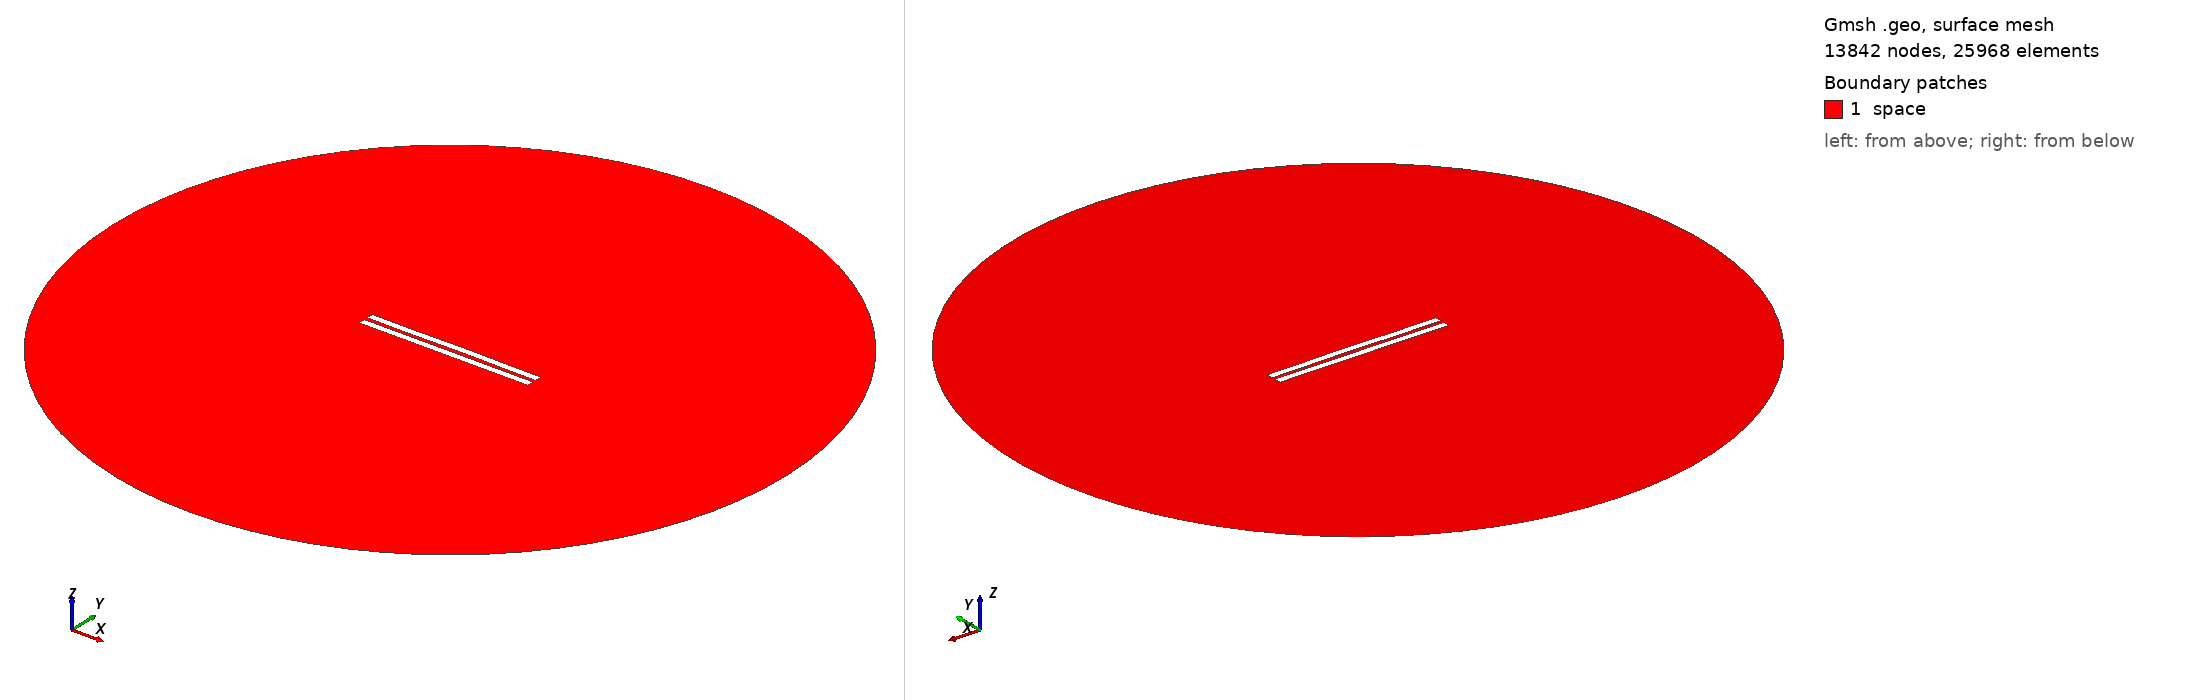

Gmsh geometry script, surface-meshed: 13842 nodes, 25968 surface elements. Boundary patches (legend numbers): 1 space. Left view from above one corner, right view from below the opposite corner. Legend entries are the model's physical surfaces. The drawing asked Gmsh for element sizes between 1% and 20% of the model's largest extent; the script's own settings can give other sizes.

=== 2707.geo (drawn) ===
//---------------------------------------
// Geometry kernel
//---------------------------------------

SetFactory("OpenCASCADE");



//---------------------------------------
// Parameters of the geometry
//---------------------------------------

// Overetch of the upper plate
overetch = 0.0;

// Distance between the plates
distance = 2.5;

// Discretization over the x axis (for the deformation)
nx = 50; 

// Length of the plate
L = 100 - overetch; 

// Number of modes
n = 4; 

// 1st mode coefficient
coeff(1) = -0.075;
beta(1) = 0.596864 * 3.1415926535 / L;

// 2nd mode coefficient
coeff(2) = 0.07499999999999998;
beta(2) = 1.49418 * 3.1415926535 / L;

// 3rd mode coefficient
coeff(3) = -0.075;
beta(3) = 2.50025 * 3.1415926535 / L;

// 4th mode coefficient
coeff(4) = -0.075;
beta(4) = 3.49999 * 3.1415926535 / L;



//---------------------------------------
// Upper plate (deformed rectangle)
//---------------------------------------

// Coordiantes of the upper plate
xmin = -50;
xmax = 50 - overetch;

// Height of the upper plate
yheight = 4 - 2 * overetch;

// Indexes of the points
UpperID[] = {};
LowerID[] = {};
LeftID[] = {};
RightID[] = {};

// Point index
p = 1;

// Horizontal edges
For i In {1:nx}
    x = xmin + (i-1)*(xmax - xmin)/(nx-1);

    y_bottom = distance / 2 + overetch;
    For j In {1:n}
        C = (Cosh(beta(j)*L) + Cos(beta(j)*L)) / (Sinh(beta(j)*L) + Sin(beta(j)*L));
        y_bottom  = y_bottom + coeff(j) * (Cosh(beta(j)*(x+50)) - Cos(beta(j)*(x+50)) - C * (Sinh(beta(j)*(x+50)) - Sin(beta(j)*(x+50))));
    EndFor

    y_top = y_bottom + yheight;

    Point(p) = {x, y_top, 0, 1.0};
    UpperID[i] = p;
    p = p + 1;

    Point(p) = {x, y_bottom, 0, 1.0};
    LowerID[i] = p;
    p = p + 1;
EndFor

// Create point lists
UpperPts[] = {}; LowerPts[] = {};
For i In {1:nx}
  UpperPts[] += {UpperID[i]};
  LowerPts[] += {LowerID[i]};
EndFor

// Build splines
Spline(1) = {UpperPts[]};
Spline(2) = {LowerPts[]};
Line(3) = {LowerPts[nx-1], UpperPts[nx-1]};
Line(4) = {LowerPts[0], UpperPts[0]};

// Build the plane surface
Curve Loop(1) = {2, 3, -1, -4};
Plane Surface(1) = {1};



//---------------------------------------
// Lower plate (rectangle)
//---------------------------------------

// Vertices
Point(1001) = {-50, -1, 0, 1.0};
Point(1002) = { 50, -1, 0, 1.0};
Point(1003) = { 50,  -5, 0, 1.0};
Point(1004) = {-50,  -5, 0, 1.0};

// Edges
Line(5) = {1001, 1002};
Line(6) = {1002, 1003};
Line(7) = {1003, 1004};
Line(8) = {1004, 1001};

// Plane surface
Line Loop(2) = {5, 6, 7, 8};
Plane Surface(2) = {2}; 



//---------------------------------------
// Outer (fictious) boundary
//---------------------------------------

// Points
Point(1005) = {0, 0, 0};       // Center
Point(1006) = {200, 0, 0};     // Start point
Point(1007) = {0, 200, 0};     // 90 degrees
Point(1008) = {-200, 0, 0};    // 180 degrees
Point(1009) = {0, -200, 0};    // 270 degrees

// Circle arcs (each needs start, center, end)
Circle(9) = {1006, 1005, 1007};
Circle(10) = {1007, 1005, 1008};
Circle(11) = {1008, 1005, 1009};
Circle(12) = {1009, 1005, 1006};

// Plane surface for the entire domain
Curve Loop(3) = {9, 10, 11, 12};
Surface(3) = {3};

// Subtract the plates from the whole domain to obtain the actual domain where we want to solve the equations
BooleanDifference{ Surface{3}; Delete; }{ Surface{1}; Surface{2}; Delete; }




//---------------------------------------
// Transfinite Lines/Curves
//---------------------------------------

// Set the number of points on the boundaries
r = 7;

// Plates
Transfinite Curve {1, 2} = 50*r Using Progression 1;
Transfinite Curve {3, 4} = 2*r Using Progression 1;
Transfinite Line {5, 7} = 50*r Using Progression 1;
Transfinite Line {6, 8} = 2*r Using Progression 1;

// Outer boundary
Transfinite Line {9, 10, 11, 12} = 20 Using Progression 1;



//---------------------------------------
// Physical groups
//---------------------------------------                

// Physical curves (boundaries)
Physical Line("force_segment", 10) = {2};
Physical Line("upper_plate", 11) = {1, 3, 4};
Physical Line("lower_plate", 12) = {5, 6, 7, 8};
Physical Line("boundary", 20) = {9, 10, 11, 12};

// Physical Surfaces
Physical Surface("space", 30) = {3};



//---------------------------------------
// 6. Generate the Mesh
//---------------------------------------

// 2D mesh generation
Mesh 2;
